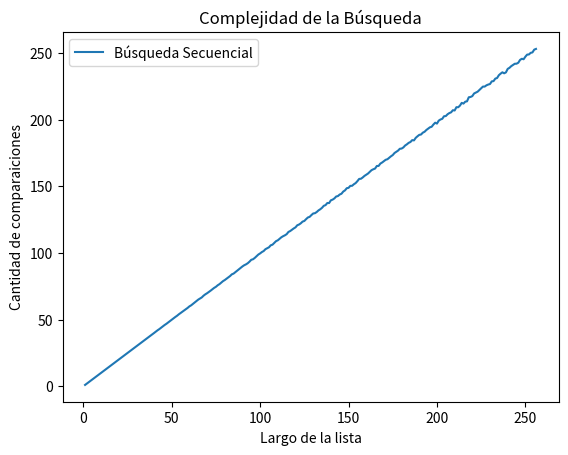

The matplotlib source for this figure:
# -*- coding: utf-8 -*-
"""
Created on Wed Feb  3 10:51:34 2021

[redacted]
"""

import random

def busqueda_secuencial_(lista, x):
    '''Si x está en la lista devuelve el índice de su primer aparición, 
    de lo contrario devuelve -1.
    '''
    comps = 0 # inicializo en cero la cantidad de comparaciones
    pos = -1
    for i,z in enumerate(lista):
        comps += 1 # sumo la comparación que estoy por hacer
        if z == x:
            pos = i
            break
    return pos, comps

def generar_lista(n, m):
    ''' Devuelve una lista ordenada de n elementos diferentes entre 0 y m-1 '''
    
    l = random.sample(range(m), k = n) #Ej: print(sample([1, 2, 3, 4, 5], 3)) = [2, 3, 5]
    l.sort()
    return l

def generar_elemento(m):
    ''' devuelve un elemento aleatorio entre 0 y m-1'''
    
    return random.randint(0, m-1)

m = 10000
n = 100
#Osea la lista va tomar valores entre 0 y 10000, pero solo van a ser 100 numeros.
k = 1000
lista = generar_lista(n, m)

def experimento_secuencial_promedio(lista, m, k):
    '''El siguiente código da la cantidad de comparaciones promedio en k
    experimentos elementales'''
    
    comps_tot = 0
    for i in range(k):
        x = generar_elemento(m)
        comps_tot += busqueda_secuencial_(lista,x)[1]

    comps_prom = comps_tot / k
    return comps_prom

import matplotlib.pyplot as plt
import numpy as np

largos_1 = np.arange(256) + 1 # estos son los largos de listas que voy a usar (el +1 es para que arranque desde 1 y no desde 0)
comps_promedio_1 = np.zeros(256) # aca guardo el promedio de comparaciones sobre una lista de largo i, para i entre 1 y 256.

for i, n in enumerate(largos_1):
    lista = generar_lista(n, m) # genero lista de largo n
    comps_promedio_1[i] = experimento_secuencial_promedio(lista, m, k) #El promedio se hacia solo una vez, por eso lo meto en un for para que me lo haga muchas veces.

# ahora grafico largos de listas contra operaciones promedio de búsqueda.
plt.plot(largos_1,comps_promedio_1,label = 'Búsqueda Secuencial')
plt.xlabel("Largo de la lista")
plt.ylabel("Cantidad de comparaiciones")
plt.title("Complejidad de la Búsqueda")
plt.legend()


